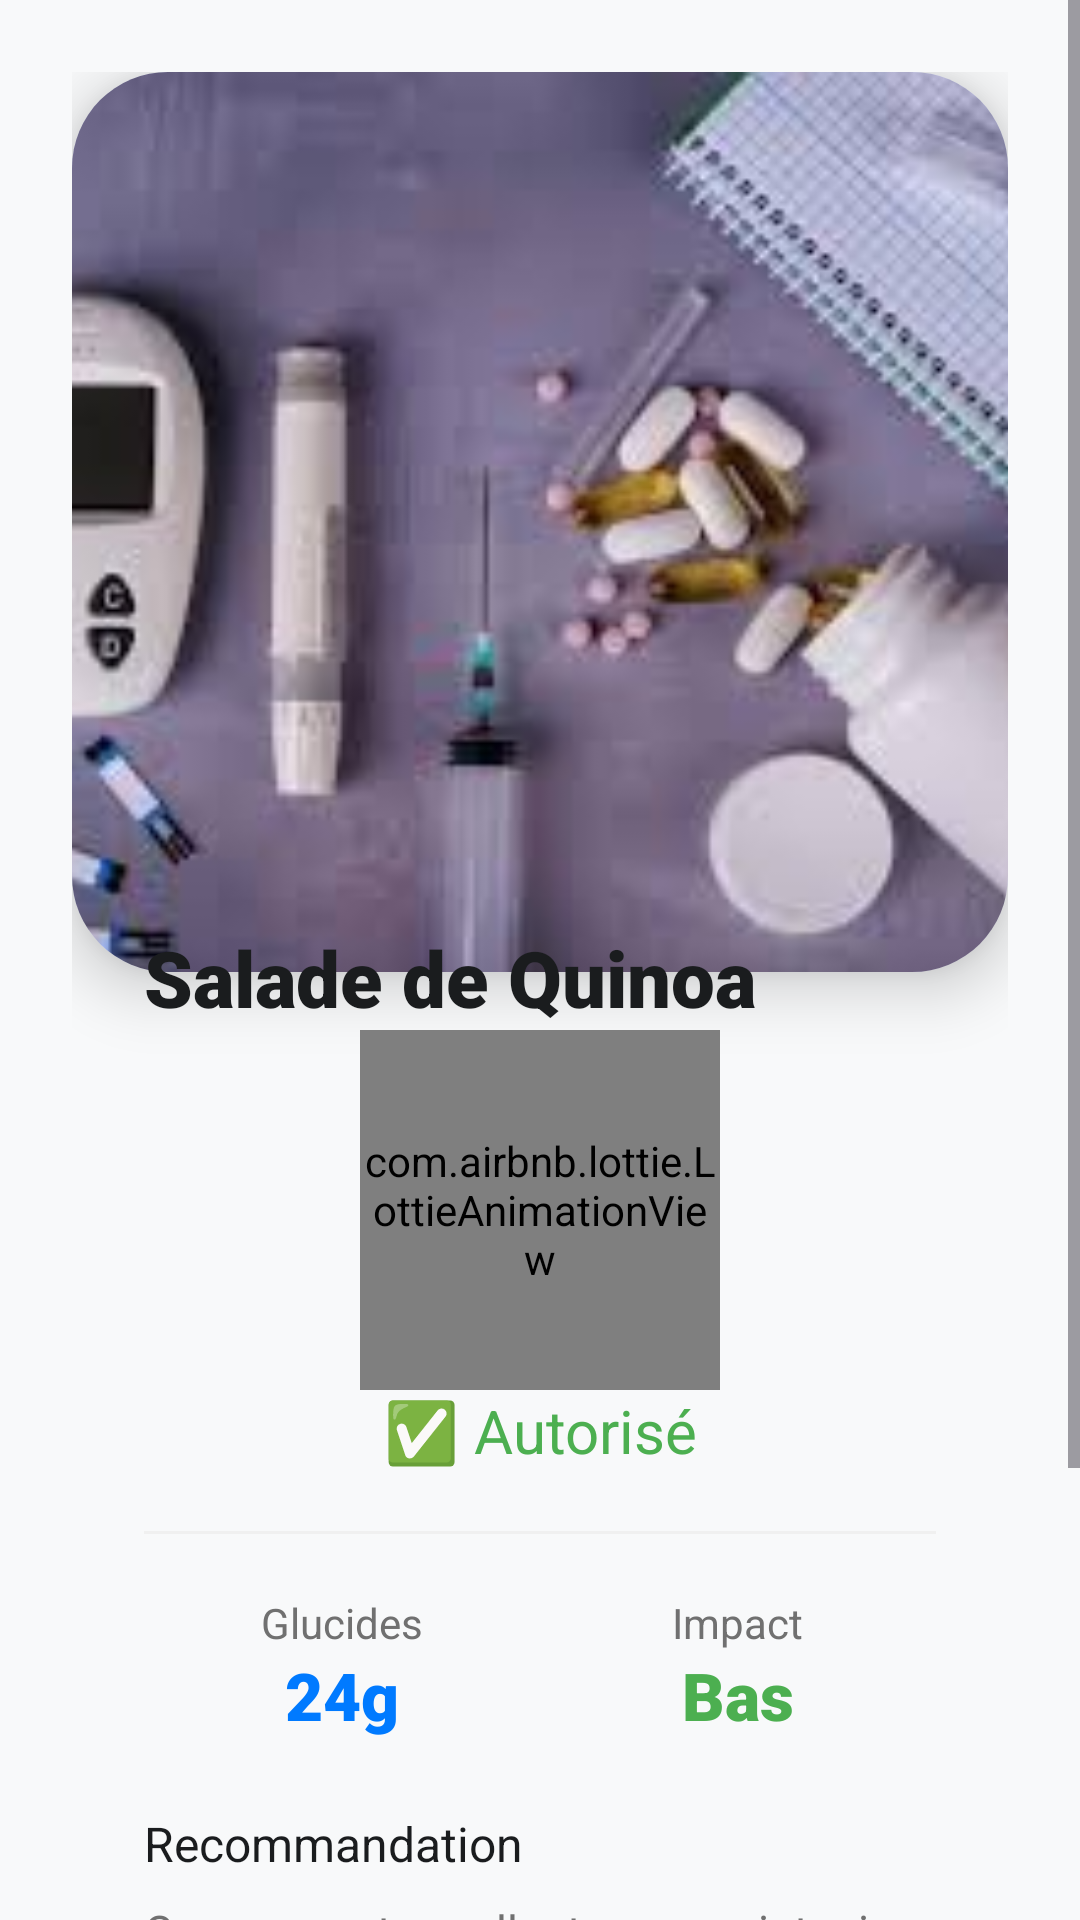

Produce the Android XML layout that renders to this screen, including the resource entries it uses.
<!-- AndroidManifest.xml: application theme Theme.SmartDiab -->
<!-- res/layout/activity_meal_result.xml -->
<?xml version="1.0" encoding="utf-8"?>
<ScrollView xmlns:android="http://schemas.android.com/apk/res/android"
    xmlns:app="http://schemas.android.com/apk/res-auto"
    android:layout_width="match_parent"
    android:layout_height="match_parent"
    android:background="@color/bg_light"
    android:fillViewport="true">

    <LinearLayout
        android:layout_width="match_parent"
        android:layout_height="wrap_content"
        android:orientation="vertical"
        android:padding="24dp">

        <com.google.android.material.card.MaterialCardView
            android:layout_width="match_parent"
            android:layout_height="300dp"
            app:cardCornerRadius="32dp"
            app:cardElevation="12dp"
            app:strokeWidth="0dp">

            <ImageView
                android:id="@+id/resultMealImage"
                android:layout_width="match_parent"
                android:layout_height="match_parent"
                android:scaleType="centerCrop"
                android:src="@drawable/q1" />

            <View
                android:layout_width="match_parent"
                android:layout_height="match_parent"
                android:background="@drawable/chat_input_bg"
                android:alpha="0.3" />
        </com.google.android.material.card.MaterialCardView>

        <LinearLayout
            android:layout_width="match_parent"
            android:layout_height="wrap_content"
            android:layout_marginTop="-40dp"
            android:background="@drawable/bg_rounded_card"
            android:elevation="16dp"
            android:orientation="vertical"
            android:padding="24dp">

            <TextView
                android:id="@+id/resMealName"
                android:layout_width="wrap_content"
                android:layout_height="wrap_content"
                android:fontFamily="sans-serif-black"
                android:text="Salade de Quinoa"
                android:textColor="@color/text_primary"
                android:textSize="26sp" />

            <com.airbnb.lottie.LottieAnimationView
                android:id="@+id/resultAvatar"
                android:layout_width="120dp"
                android:layout_height="120dp"
                android:layout_gravity="center"
                app:lottie_autoPlay="true"
                app:lottie_loop="true"
                app:lottie_fileName="healthy_avatar.json" />

            <TextView
                android:id="@+id/resVerdict"
                android:layout_width="match_parent"
                android:layout_height="wrap_content"
                android:gravity="center"
                android:text="@string/result_authorized"
                android:textColor="@color/accent_green"
                android:textSize="20sp"
                android:fontFamily="sans-serif-bold" />

            <View
                android:layout_width="match_parent"
                android:layout_height="1dp"
                android:background="#F0F0F0"
                android:layout_marginVertical="20dp" />

            <GridLayout
                android:layout_width="match_parent"
                android:layout_height="wrap_content"
                android:columnCount="2"
                android:alignmentMode="alignMargins">

                <LinearLayout
                    android:layout_width="0dp"
                    android:layout_height="wrap_content"
                    android:layout_columnWeight="1"
                    android:orientation="vertical"
                    android:gravity="center">
                    <TextView
                        android:layout_width="wrap_content"
                        android:layout_height="wrap_content"
                        android:text="@string/carbs"
                        android:textColor="@color/text_secondary"
                        android:textSize="14sp" />
                    <TextView
                        android:id="@+id/resCarbs"
                        android:layout_width="wrap_content"
                        android:layout_height="wrap_content"
                        android:text="24g"
                        android:textColor="@color/primary_blue"
                        android:textSize="22sp"
                        android:fontFamily="sans-serif-black" />
                </LinearLayout>

                <LinearLayout
                    android:layout_width="0dp"
                    android:layout_height="wrap_content"
                    android:layout_columnWeight="1"
                    android:orientation="vertical"
                    android:gravity="center">
                    <TextView
                        android:layout_width="wrap_content"
                        android:layout_height="wrap_content"
                        android:text="Impact"
                        android:textColor="@color/text_secondary"
                        android:textSize="14sp" />
                    <TextView
                        android:id="@+id/resImpact"
                        android:layout_width="wrap_content"
                        android:layout_height="wrap_content"
                        android:text="Bas"
                        android:textColor="@color/accent_green"
                        android:textSize="22sp"
                        android:fontFamily="sans-serif-black" />
                </LinearLayout>
            </GridLayout>

            <TextView
                android:layout_width="wrap_content"
                android:layout_height="wrap_content"
                android:layout_marginTop="24dp"
                android:text="@string/recommendation"
                android:textColor="@color/text_primary"
                android:textSize="16sp"
                android:fontFamily="sans-serif-bold" />

            <TextView
                android:id="@+id/resAdvice"
                android:layout_width="match_parent"
                android:layout_height="wrap_content"
                android:layout_marginTop="8dp"
                android:text="Ce repas est excellent pour maintenir votre glycémie stable. Vous pouvez le consommer sans inquiétude."
                android:textColor="@color/text_secondary"
                android:textSize="15sp"
                android:lineSpacingExtra="4dp" />

            <com.google.android.material.button.MaterialButton
                android:id="@+id/finishBtn"
                android:layout_width="match_parent"
                android:layout_height="60dp"
                android:layout_marginTop="32dp"
                android:text="Terminer"
                app:cornerRadius="16dp" />

        </LinearLayout>
    </LinearLayout>
</ScrollView>
<!-- resources referenced by this layout -->
<resources>
  <color name="accent_green">#4CAF50</color>
  <color name="bg_light">#F8F9FA</color>
  <color name="primary_blue">#007AFF</color>
  <color name="text_primary">#1A1C1E</color>
  <color name="text_secondary">#707070</color>
  <!-- drawable q1: png bitmap (drawable, 7352 bytes) -->
  <string name="carbs">Glucides</string>
  <string name="recommendation">Recommandation</string>
  <string name="result_authorized">✅ Autorisé</string>
  <style name="Theme.SmartDiab" parent="Base.Theme.SmartDiab" />
  <style name="Base.Theme.SmartDiab" parent="Theme.Material3.DayNight.NoActionBar">
          
          <item name="colorPrimary">@color/primary_blue</item>
          <item name="colorOnPrimary">@color/white</item>
          <item name="colorPrimaryContainer">@color/soft_cyan</item>
          <item name="colorOnPrimaryContainer">@color/primary_dark_blue</item>
  
          <item name="colorSecondary">@color/accent_green</item>
          <item name="colorOnSecondary">@color/white</item>
  
          <item name="android:windowBackground">@color/bg_light</item>
          <item name="android:statusBarColor">@color/bg_light</item>
          <item name="android:windowLightStatusBar">true</item>
      </style>
  <color name="white">#FFFFFFFF</color>
  <color name="soft_cyan">#E0F7FA</color>
  <color name="primary_dark_blue">#0056B3</color>
</resources>
